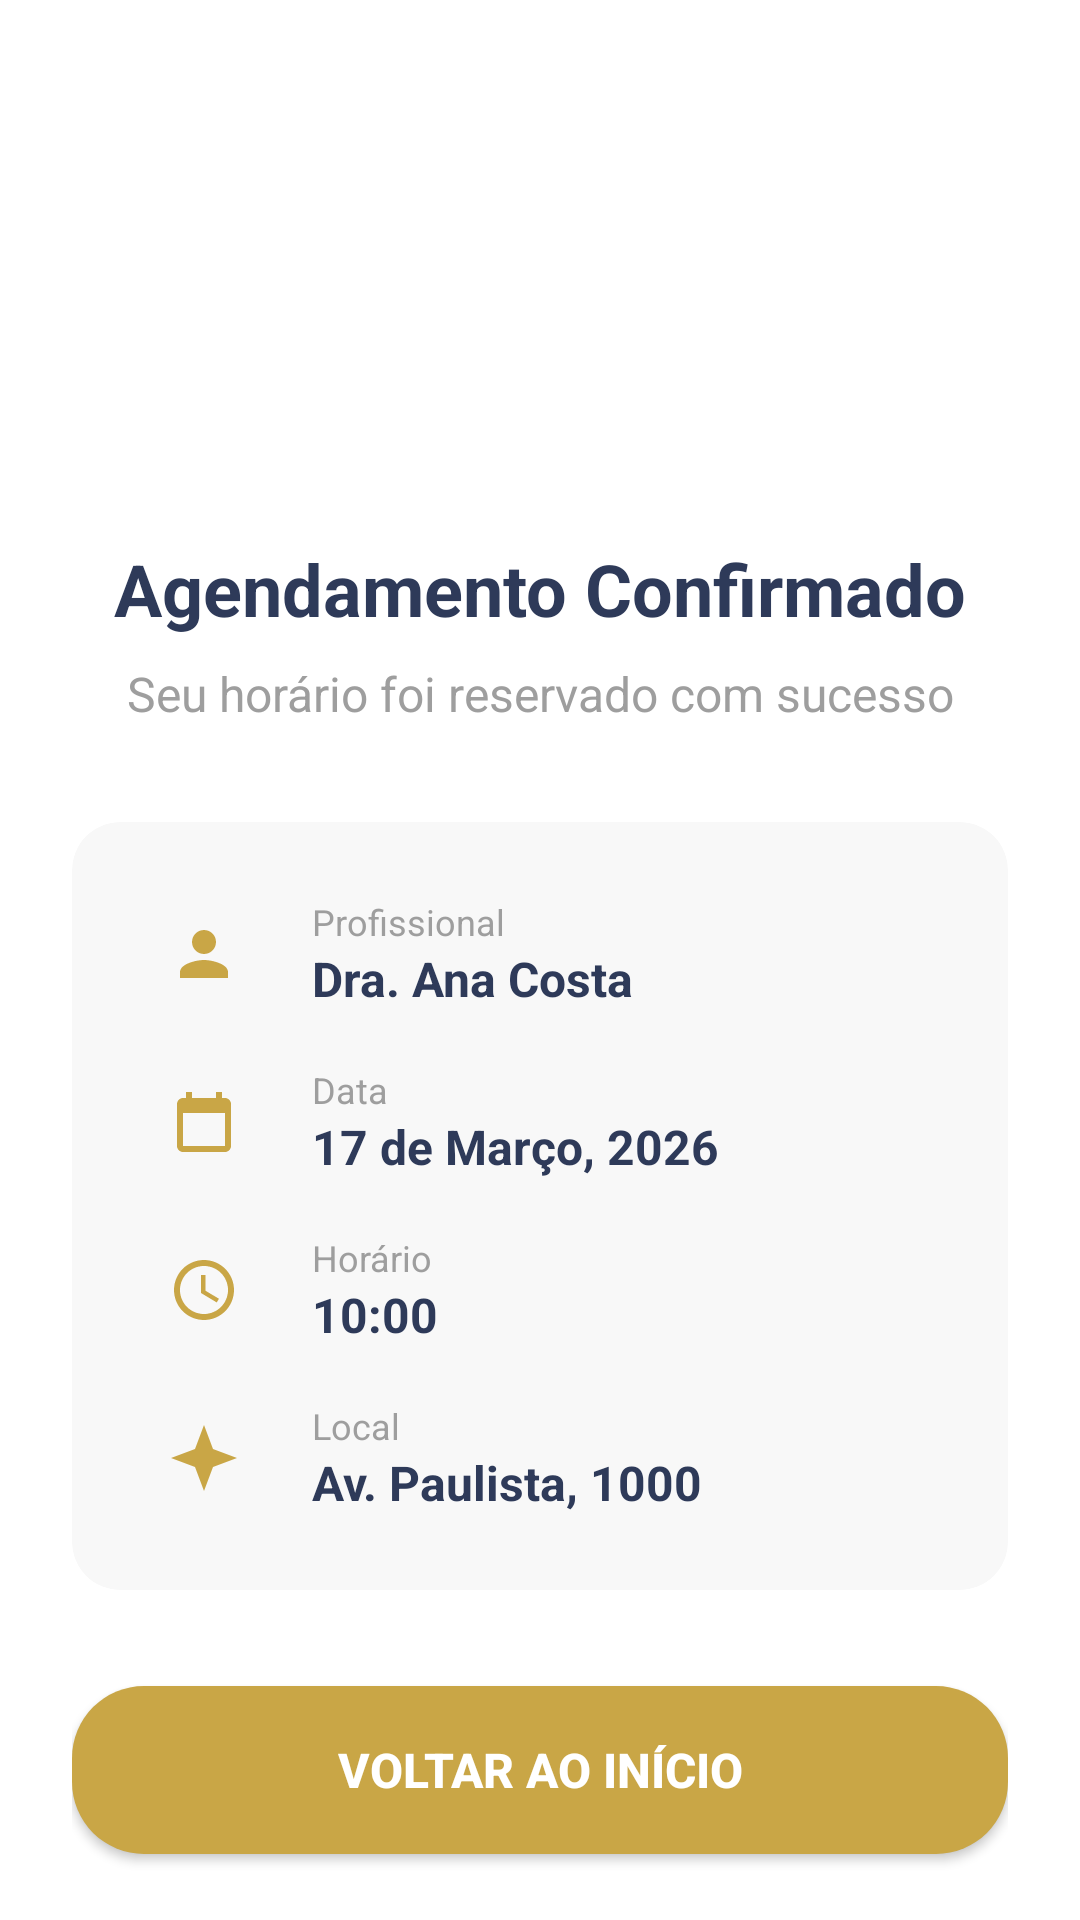

Here is an Android app screen rendered from its layout file. Give the layout XML and the strings, colors and styles it references.
<!-- AndroidManifest.xml: application theme Theme.EsteticaPremium -->
<!-- res/layout/fragment_booking_confirmation.xml -->
<?xml version="1.0" encoding="utf-8"?>
<androidx.core.widget.NestedScrollView xmlns:android="http://schemas.android.com/apk/res/android"
    xmlns:app="http://schemas.android.com/apk/res-auto"
    android:layout_width="match_parent"
    android:layout_height="match_parent"
    android:fillViewport="true"
    android:background="@android:color/white">

    <androidx.constraintlayout.widget.ConstraintLayout
        android:layout_width="match_parent"
        android:layout_height="wrap_content"
        android:padding="24dp">

        <ImageView
            android:id="@+id/ivSuccess"
            android:layout_width="100dp"
            android:layout_height="100dp"
            android:layout_marginTop="32dp"
            android:src="@drawable/ic_check_circle"
            app:layout_constraintEnd_toEndOf="parent"
            app:layout_constraintStart_toStartOf="parent"
            app:layout_constraintTop_toTopOf="parent"
            app:tint="@color/gold" />

        <TextView
            android:id="@+id/tvConfirmedTitle"
            android:layout_width="wrap_content"
            android:layout_height="wrap_content"
            android:layout_marginTop="24dp"
            android:text="@string/agendamento_confirmado"
            android:textColor="#2E3A59"
            android:textSize="24sp"
            android:textStyle="bold"
            app:layout_constraintEnd_toEndOf="parent"
            app:layout_constraintStart_toStartOf="parent"
            app:layout_constraintTop_toBottomOf="@id/ivSuccess" />

        <TextView
            android:id="@+id/tvConfirmedSubtitle"
            android:layout_width="wrap_content"
            android:layout_height="wrap_content"
            android:layout_marginTop="8dp"
            android:text="@string/seu_horario_foi_reservado_com_sucesso"
            android:textColor="@color/gray_text"
            android:textSize="16sp"
            app:layout_constraintEnd_toEndOf="parent"
            app:layout_constraintStart_toStartOf="parent"
            app:layout_constraintTop_toBottomOf="@id/tvConfirmedTitle" />

        <androidx.cardview.widget.CardView
            android:id="@+id/cvDetails"
            android:layout_width="match_parent"
            android:layout_height="wrap_content"
            android:layout_marginTop="32dp"
            app:cardBackgroundColor="#F8F8F8"
            app:cardCornerRadius="16dp"
            app:cardElevation="0dp"
            app:layout_constraintTop_toBottomOf="@id/tvConfirmedSubtitle">

            <LinearLayout
                android:layout_width="match_parent"
                android:layout_height="wrap_content"
                android:orientation="vertical"
                android:padding="24dp">

                
                <LinearLayout
                    android:layout_width="match_parent"
                    android:layout_height="wrap_content"
                    android:gravity="center_vertical"
                    android:orientation="horizontal">

                    <ImageView
                        android:layout_width="40dp"
                        android:layout_height="40dp"
                        android:background="@drawable/bg_button_white"
                        android:contentDescription="@string/icon_person"
                        android:padding="8dp"
                        android:src="@drawable/ic_person"
                        app:tint="@color/gold" />

                    <LinearLayout
                        android:layout_width="match_parent"
                        android:layout_height="wrap_content"
                        android:layout_marginStart="16dp"
                        android:orientation="vertical">

                        <TextView
                            android:layout_width="wrap_content"
                            android:layout_height="wrap_content"
                            android:text="@string/profissional"
                            android:textColor="@color/gray_text"
                            android:textSize="12sp" />

                        <TextView
                            android:id="@+id/tvProfessionalName"
                            android:layout_width="wrap_content"
                            android:layout_height="wrap_content"
                            android:text="@string/profissional_selected"
                            android:textColor="#2E3A59"
                            android:textSize="16sp"
                            android:textStyle="bold" />
                    </LinearLayout>
                </LinearLayout>

                
                <LinearLayout
                    android:layout_width="match_parent"
                    android:layout_height="wrap_content"
                    android:layout_marginTop="16dp"
                    android:gravity="center_vertical"
                    android:orientation="horizontal">

                    <ImageView
                        android:layout_width="40dp"
                        android:layout_height="40dp"
                        android:background="@drawable/bg_button_white"
                        android:contentDescription="calendar icon"
                        android:padding="8dp"
                        android:src="@drawable/ic_calendar"
                        app:tint="@color/gold" />

                    <LinearLayout
                        android:layout_width="match_parent"
                        android:layout_height="wrap_content"
                        android:layout_marginStart="16dp"
                        android:orientation="vertical">

                        <TextView
                            android:layout_width="wrap_content"
                            android:layout_height="wrap_content"
                            android:text="@string/data"
                            android:textColor="@color/gray_text"
                            android:textSize="12sp" />

                        <TextView
                            android:id="@+id/tvDate"
                            android:layout_width="wrap_content"
                            android:layout_height="wrap_content"
                            android:text="@string/data_selected"
                            android:textColor="#2E3A59"
                            android:textSize="16sp"
                            android:textStyle="bold" />
                    </LinearLayout>
                </LinearLayout>

                
                <LinearLayout
                    android:layout_width="match_parent"
                    android:layout_height="wrap_content"
                    android:layout_marginTop="16dp"
                    android:gravity="center_vertical"
                    android:orientation="horizontal">

                    <ImageView
                        android:layout_width="40dp"
                        android:layout_height="40dp"
                        android:background="@drawable/bg_button_white"
                        android:padding="8dp"
                        android:src="@drawable/ic_clock"
                        app:tint="@color/gold" />

                    <LinearLayout
                        android:layout_width="match_parent"
                        android:layout_height="wrap_content"
                        android:layout_marginStart="16dp"
                        android:orientation="vertical">

                        <TextView
                            android:layout_width="wrap_content"
                            android:layout_height="wrap_content"
                            android:text="Horário"
                            android:textColor="@color/gray_text"
                            android:textSize="12sp" />

                        <TextView
                            android:id="@+id/tvTime"
                            android:layout_width="wrap_content"
                            android:layout_height="wrap_content"
                            android:text="10:00"
                            android:textColor="#2E3A59"
                            android:textSize="16sp"
                            android:textStyle="bold" />
                    </LinearLayout>
                </LinearLayout>

                
                <LinearLayout
                    android:layout_width="match_parent"
                    android:layout_height="wrap_content"
                    android:layout_marginTop="16dp"
                    android:gravity="center_vertical"
                    android:orientation="horizontal">

                    <ImageView
                        android:layout_width="40dp"
                        android:layout_height="40dp"
                        android:background="@drawable/bg_button_white"
                        android:padding="8dp"
                        android:src="@drawable/ic_sparkle"
                        app:tint="@color/gold" />

                    <LinearLayout
                        android:layout_width="match_parent"
                        android:layout_height="wrap_content"
                        android:layout_marginStart="16dp"
                        android:orientation="vertical">

                        <TextView
                            android:layout_width="wrap_content"
                            android:layout_height="wrap_content"
                            android:text="Local"
                            android:textColor="@color/gray_text"
                            android:textSize="12sp" />

                        <TextView
                            android:id="@+id/tvLocation"
                            android:layout_width="wrap_content"
                            android:layout_height="wrap_content"
                            android:text="Av. Paulista, 1000"
                            android:textColor="#2E3A59"
                            android:textSize="16sp"
                            android:textStyle="bold" />
                    </LinearLayout>
                </LinearLayout>

            </LinearLayout>
        </androidx.cardview.widget.CardView>

        <androidx.appcompat.widget.AppCompatButton
            android:id="@+id/btnBackToHome"
            android:layout_width="match_parent"
            android:layout_height="56dp"
            android:layout_marginTop="32dp"
            android:background="@drawable/bg_button_gold"
            android:text="VOLTAR AO INÍCIO"
            android:textColor="@android:color/white"
            android:textSize="16sp"
            android:textStyle="bold"
            app:layout_constraintTop_toBottomOf="@id/cvDetails" />

        <androidx.appcompat.widget.AppCompatButton
            android:id="@+id/btnViewBookings"
            android:layout_width="match_parent"
            android:layout_height="56dp"
            android:layout_marginTop="16dp"
            android:layout_marginBottom="16dp"
            android:background="@drawable/bg_button_white"
            android:text="VER AGENDAMENTOS"
            android:textColor="#2E3A59"
            android:textSize="16sp"
            android:textStyle="bold"
            app:layout_constraintBottom_toBottomOf="parent"
            app:layout_constraintTop_toBottomOf="@id/btnBackToHome" />

    </androidx.constraintlayout.widget.ConstraintLayout>

</androidx.core.widget.NestedScrollView>
<!-- resources referenced by this layout -->
<resources>
  <color name="gold">#C9A646</color>
  <color name="gray_text">#9E9E9E</color>
  <!-- drawable bg_button_gold (drawable) -->
  <?xml version="1.0" encoding="utf-8"?>
  <ripple xmlns:android="http://schemas.android.com/apk/res/android"
      android:color="#40FFFFFF">
      <item>
          <shape android:shape="rectangle">
              <solid android:color="@color/gold" />
              <corners android:radius="24dp" />
          </shape>
      </item>
  </ripple>
  <!-- drawable ic_calendar (drawable) -->
  <vector xmlns:android="http://schemas.android.com/apk/res/android"
      android:width="24dp"
      android:height="24dp"
      android:viewportWidth="24"
      android:viewportHeight="24">
      <path
          android:fillColor="@color/gold"
          android:pathData="M19,4h-1V2h-2v2H8V2H6v2H5C3.89,4 3.01,4.9 3.01,6L3,20c0,1.1 0.89,2 2,2h14c1.1,0 2,-0.9 2,-2V6C21,4.9 20.1,4 19,4zM19,20H5V9h14V20z" />
  </vector>
  <!-- drawable ic_clock (drawable) -->
  <vector xmlns:android="http://schemas.android.com/apk/res/android"
      android:width="24dp"
      android:height="24dp"
      android:viewportWidth="24"
      android:viewportHeight="24">
      <path
          android:fillColor="@color/gold"
          android:pathData="M11.99,2C6.47,2 2,6.48 2,12s4.47,10 9.99,10C17.52,22 22,17.52 22,12S17.52,2 11.99,2zM12,20c-4.42,0 -8,-3.58 -8,-8s3.58,-8 8,-8 8,3.58 8,8 -3.58,8 -8,8zM12.5,7H11v6l5.25,3.15 0.75,-1.23 -4.5,-2.67z" />
  </vector>
  <!-- drawable ic_person (drawable) -->
  <vector xmlns:android="http://schemas.android.com/apk/res/android"
      android:width="24dp"
      android:height="24dp"
      android:viewportWidth="24"
      android:viewportHeight="24"
      android:tint="@color/gray_text">
      <path
          android:fillColor="@android:color/white"
          android:pathData="M12,12c2.21,0 4,-1.79 4,-4s-1.79,-4 -4,-4 -4,1.79 -4,4 1.79,4 4,4zM12,14c-2.67,0 -8,1.34 -8,4v2h16v-2c0,-2.66 -5.33,-4 -8,-4z"/>
  </vector>
  <!-- drawable ic_sparkle (drawable) -->
  <vector xmlns:android="http://schemas.android.com/apk/res/android"
      android:width="24dp"
      android:height="24dp"
      android:viewportWidth="24"
      android:viewportHeight="24">
      <path
          android:fillColor="#FFFFFF"
          android:pathData="M12,1L9,9L1,12L9,15L12,23L15,15L23,12L15,9L12,1Z" />
  </vector>
  <string name="agendamento_confirmado">Agendamento Confirmado</string>
  <string name="data">Data</string>
  <string name="data_selected">17 de Março, 2026</string>
  <string name="icon_person">icon person</string>
  <string name="profissional">Profissional</string>
  <string name="profissional_selected">Dra. Ana Costa</string>
  <string name="seu_horario_foi_reservado_com_sucesso">Seu horário foi reservado com sucesso</string>
  <style name="Theme.EsteticaPremium" parent="Base.Theme.EsteticaPremium" />
  <style name="Base.Theme.EsteticaPremium" parent="Theme.Material3.DayNight.NoActionBar">
          
          
      </style>
</resources>
